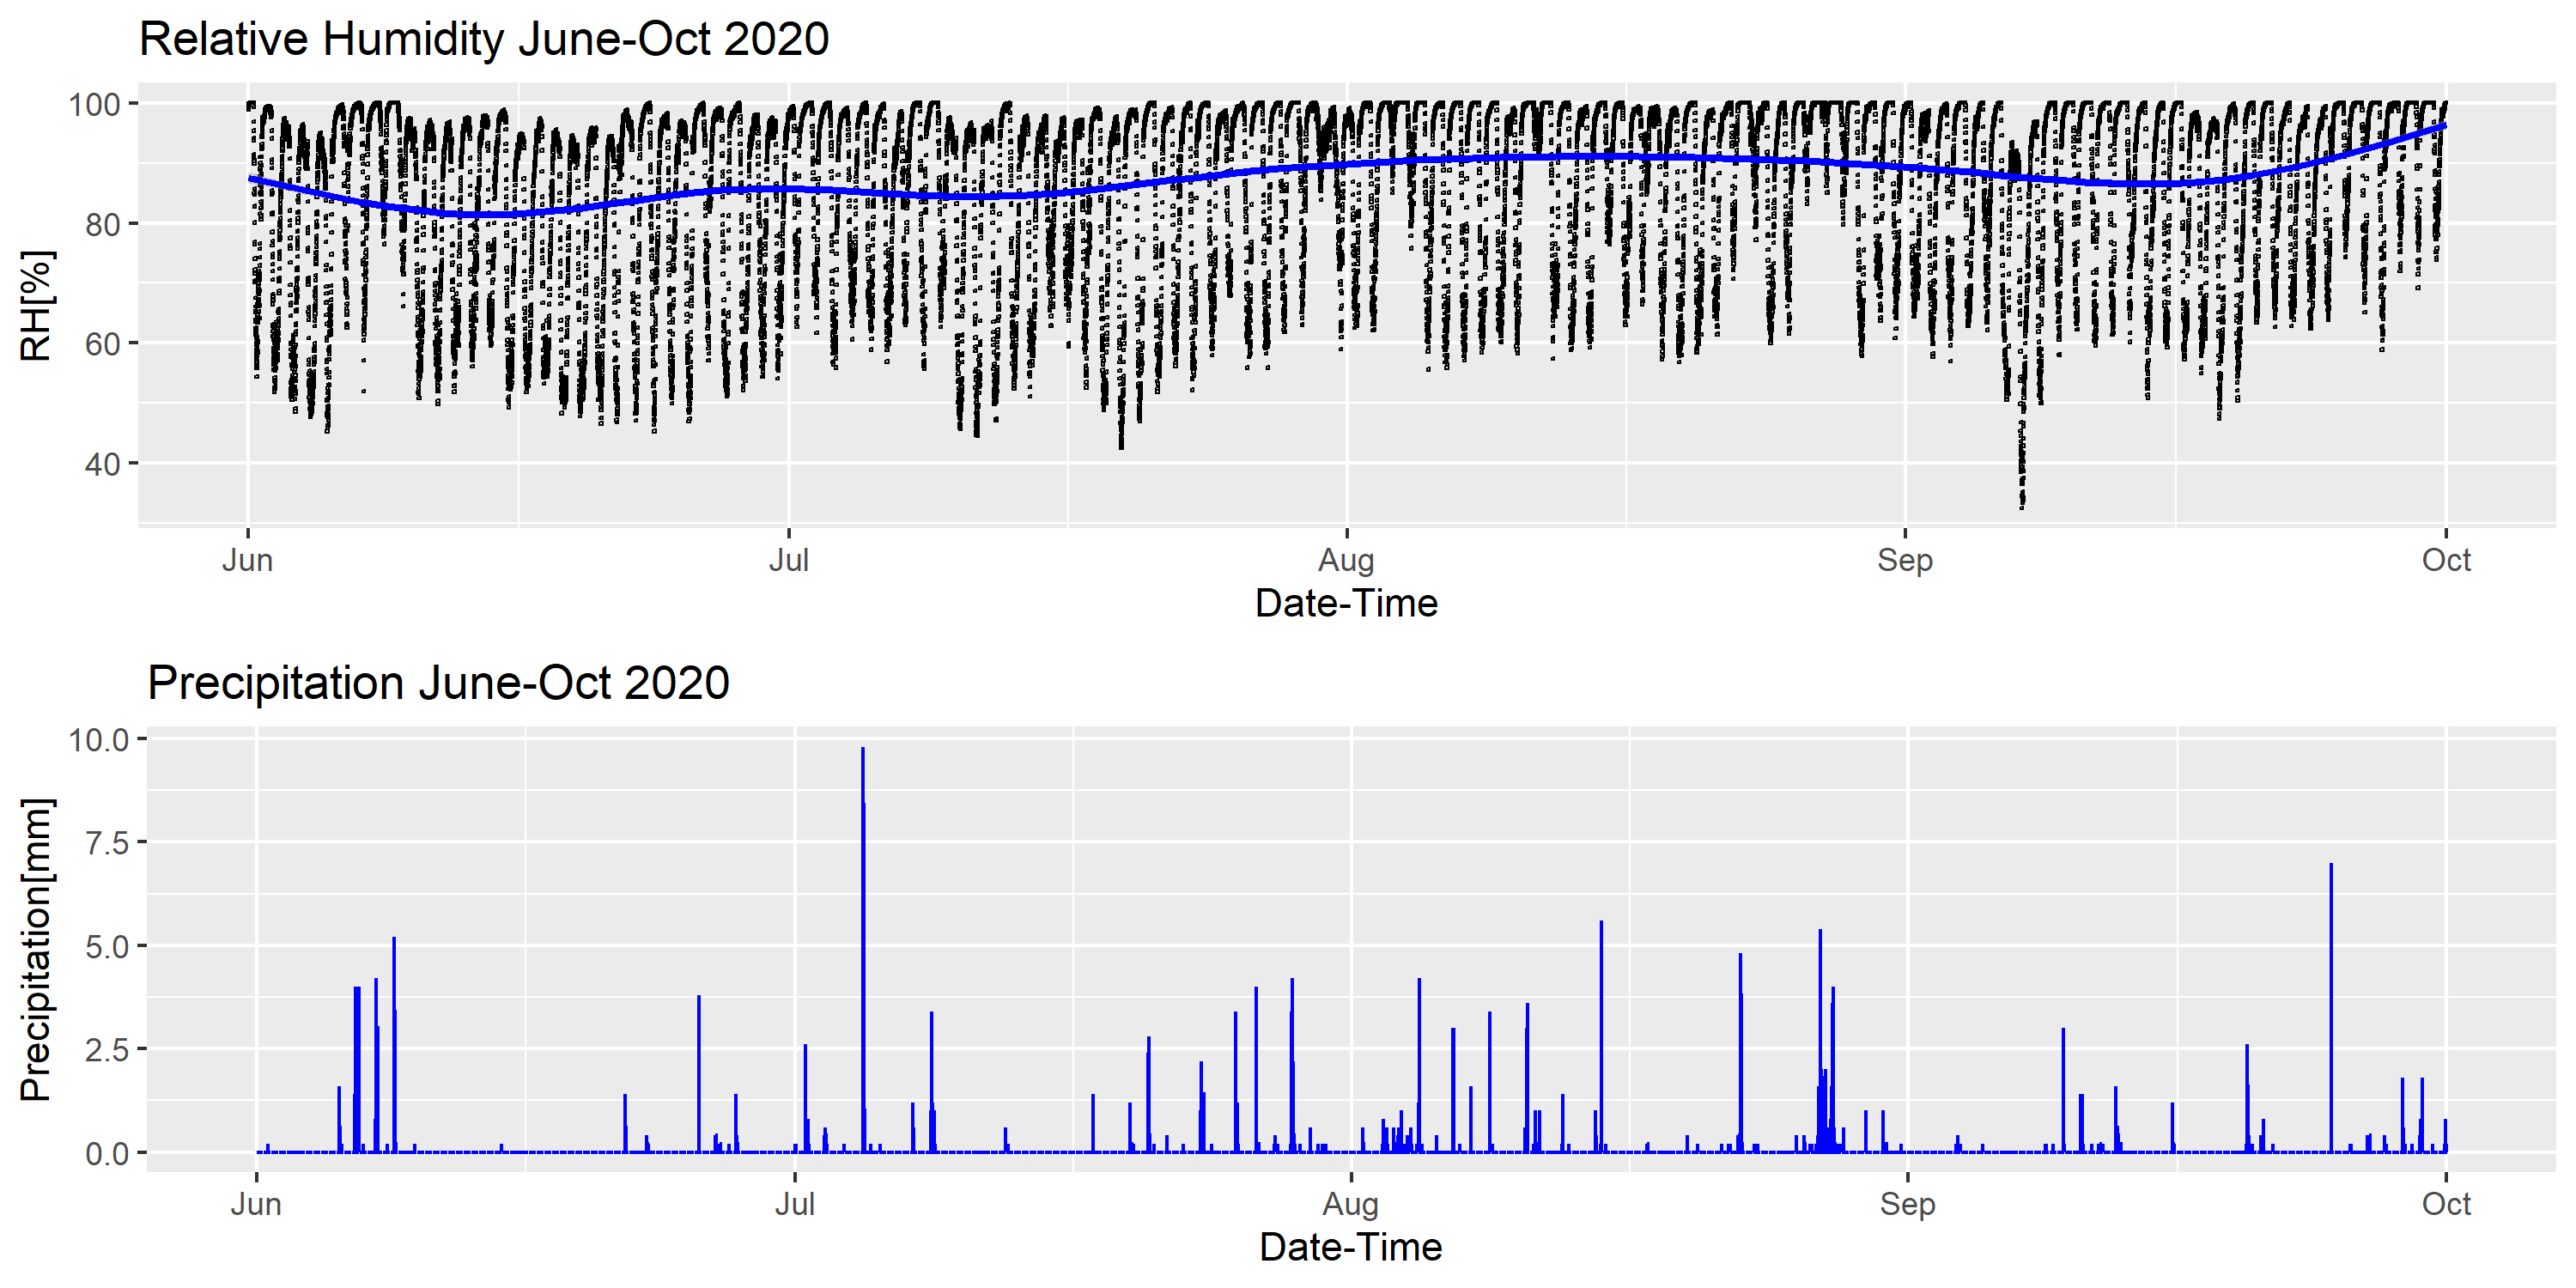

Here is the R script that generated this plot:
getwd()
setwd("D:/ES/LAB4")
library(rio)
library(lubridate)
library(ggplot2)
library(gridExtra)

xlsx <- import("weatherdata.xlsx")
head(xlsx)

date <- xlsx$Date
dt <- mdy_hms(date)


data <- data.frame(time = dt, RH = xlsx$RH, Rain = xlsx$Rain )


Sys.setlocale("LC_ALL", "English")

p1 <- ggplot(data = data, aes(time, RH)) + 
  geom_point(size = 0.05, color = "black", shape = 0) + 
  geom_smooth(color = "blue") +
  labs(title = "Relative Humidity June-Oct 2020", x = "Date-Time", y = "RH[%]")


p2 <- ggplot(data = data, aes(time, Rain)) +
  geom_bar(stat = "identity", color = "blue") +
  labs(title = "Precipitation June-Oct 2020", x = "Date-Time", y = "Precipitation[mm]")

p <- grid.arrange(p1,p2,nrow = 2)

Sys.setlocale()
ggsave("109511207-蔡宗儒-Visualization.png",plot = p,width = 10,height = 5)
